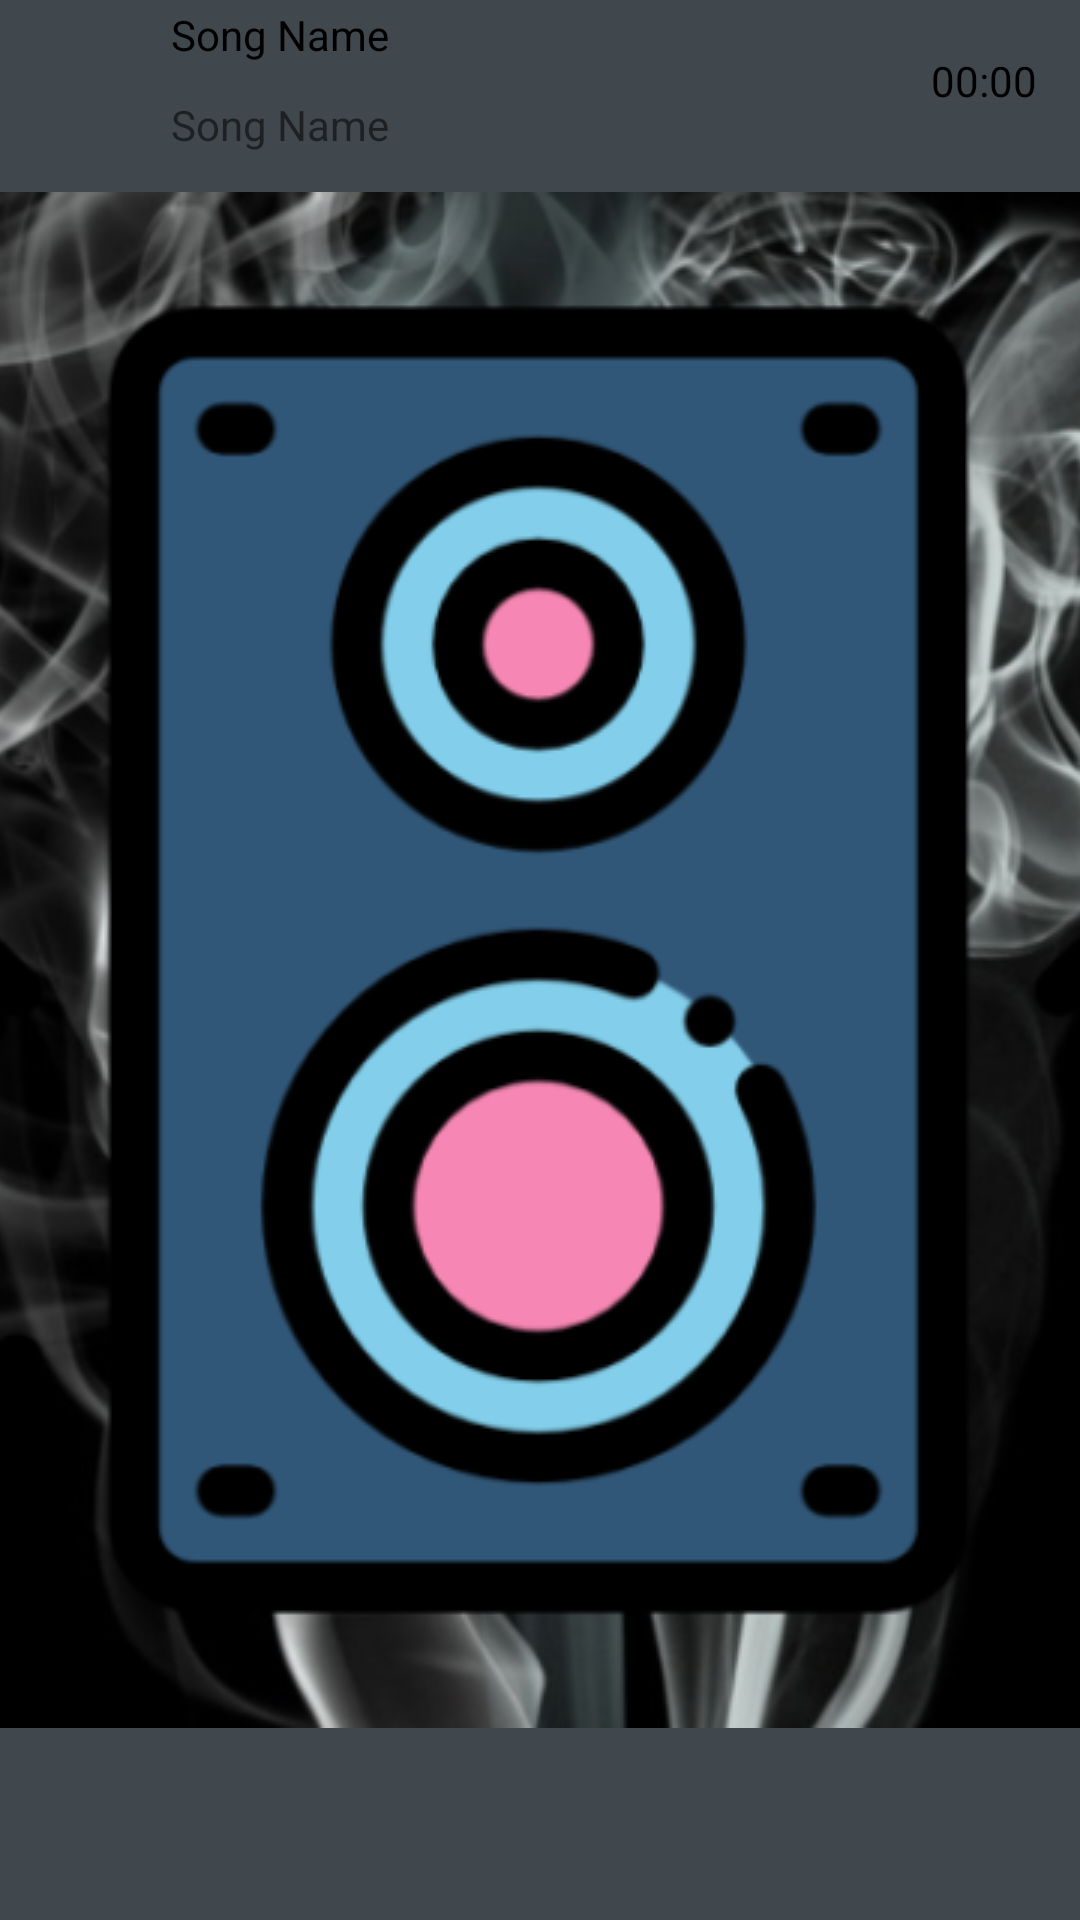

Android layout source for this screen:
<!-- AndroidManifest.xml: application theme splash_screen -->
<!-- res/layout/music_veiw.xml -->
<?xml version="1.0" encoding="utf-8"?>
<RelativeLayout xmlns:android="http://schemas.android.com/apk/res/android"
    android:layout_width="match_parent"
    android:layout_height="wrap_content"
    xmlns:app="http://schemas.android.com/apk/res-auto"
    android:padding="2dp"
    android:layout_margin="10dp">

    <androidx.constraintlayout.utils.widget.ImageFilterView
        android:id="@+id/imageMv"
        android:layout_width="50dp"
        android:layout_height="50dp"
        android:src="@mipmap/musicplayericon"
        app:shapeAppearanceOverlay="@style/curved" />

    <TextView
        android:id="@+id/songname"
        android:layout_width="wrap_content"
        android:layout_height="30dp"
        android:text="@string/song_name"
        android:layout_toEndOf="@id/imageMv"
        android:layout_toStartOf="@id/songduration"
        android:textColor="@color/black"
        android:layout_marginStart="5dp" />


    <TextView
        android:id="@+id/songalbum"
        android:layout_width="wrap_content"
        android:layout_height="20dp"
        android:text="@string/song_name"
        android:layout_toEndOf="@id/imageMv"
        android:layout_toStartOf="@id/songduration"
        android:layout_marginStart="5dp"
        android:layout_marginTop="30dp" />

    <TextView
        android:id="@+id/songduration"
        android:layout_width="50dp"
        android:layout_height="50dp"
        android:text="@string/start"
        android:layout_alignParentEnd="true"
        android:gravity="center"
        android:textColor="@color/black"
        android:layout_marginHorizontal="5dp" />


</RelativeLayout>
<!-- resources referenced by this layout -->
<resources>
  <color name="black">#FF000000</color>
  <!-- mipmap musicplayericon: png bitmap (drawable, 177045 bytes) -->
  <string name="song_name">Song Name</string>
  <string name="start">00:00</string>
  <style name="curved">
          <item name="cornerSize">30%</item>
      </style>
  <style name="splash_screen" parent="Theme.MaterialComponents.Light.NoActionBar">
          <item name="android:windowBackground">@drawable/splash_screem</item>
  
      </style>
  <!-- drawable splash_screem (drawable) -->
  <?xml version="1.0" encoding="utf-8"?>
  <layer-list xmlns:android="http://schemas.android.com/apk/res/android">
      <item android:drawable="@android:color/system_neutral2_700" />
      <item
          android:drawable="@drawable/musicplayericon"
          android:gravity="center" />
  </layer-list>
  <!-- drawable musicplayericon: png bitmap (drawable, 177045 bytes) -->
</resources>
